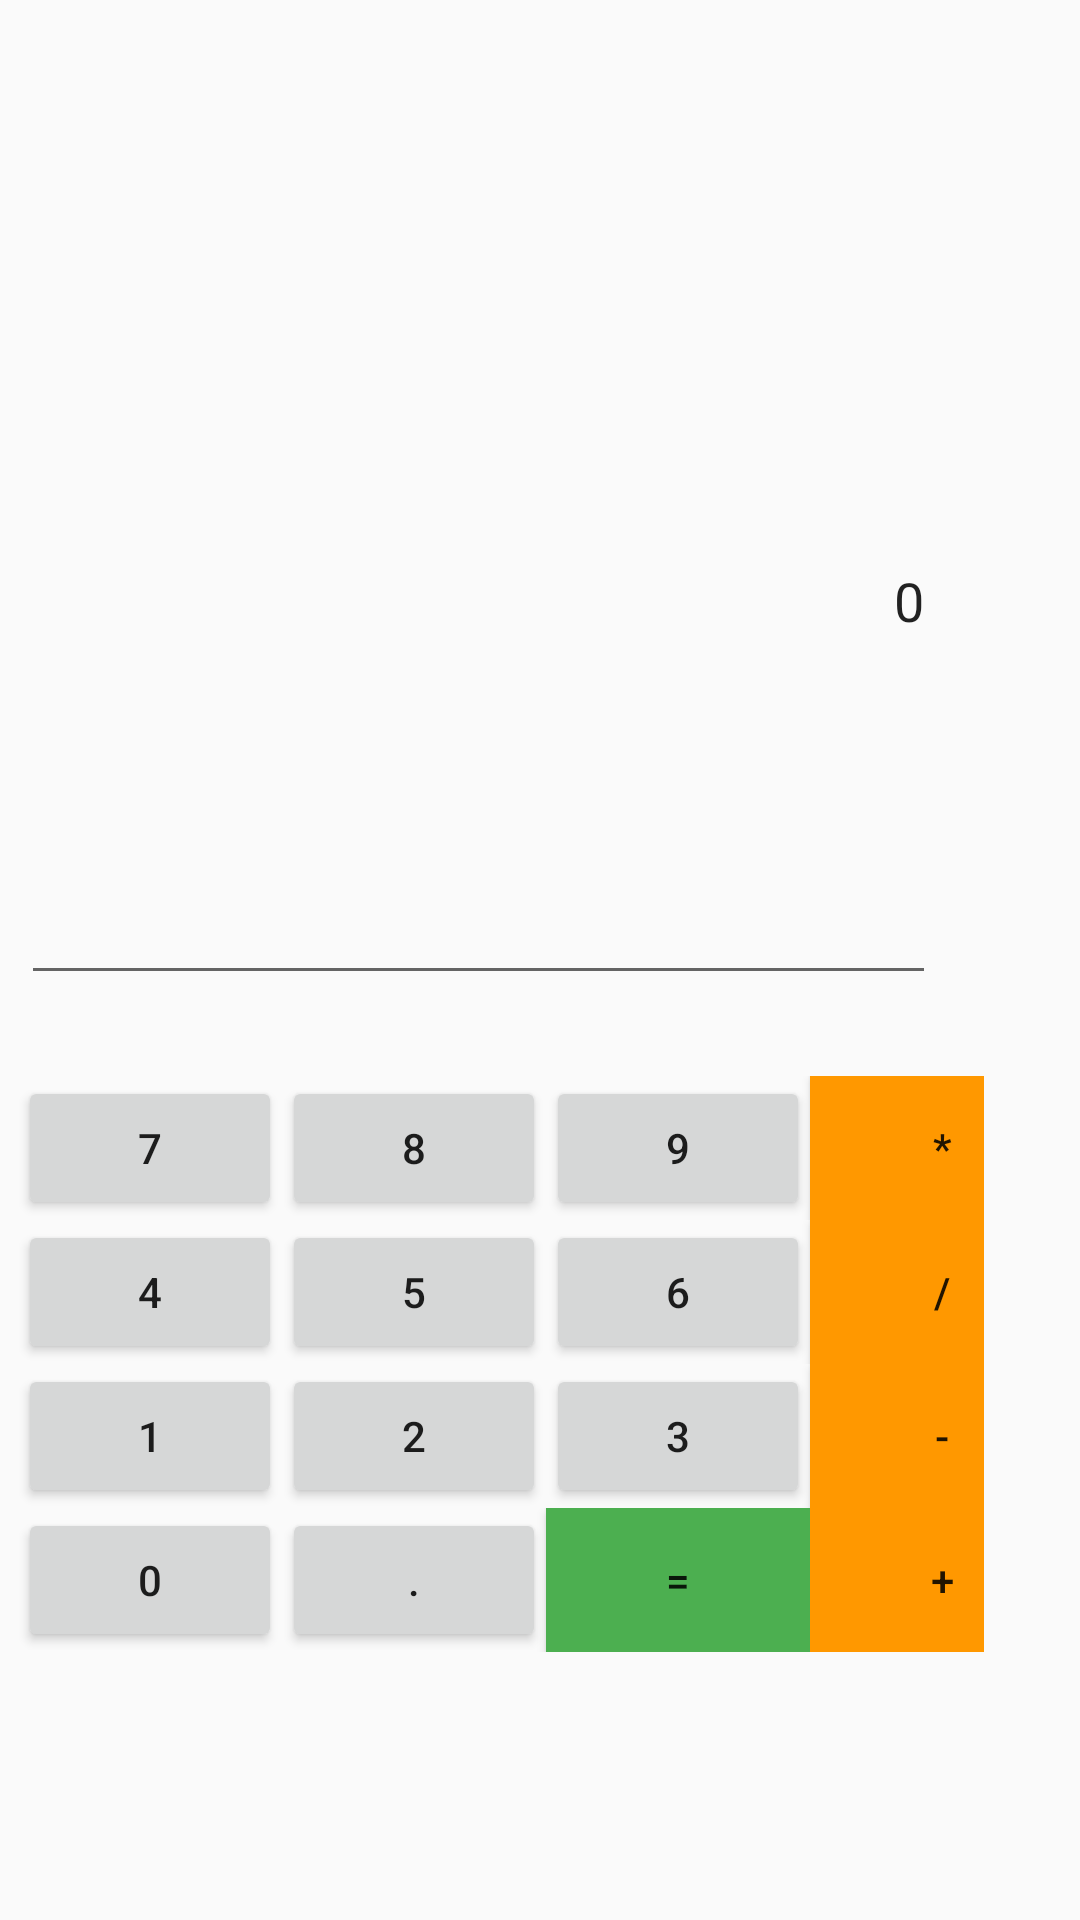

Write the Android layout XML for this screen, with the resource values it uses.
<!-- AndroidManifest.xml: application theme Theme.Comp1011Winter2023Morning -->
<!-- res/layout/activity_calculator.xml -->
<?xml version="1.0" encoding="utf-8"?>
<androidx.constraintlayout.widget.ConstraintLayout
        xmlns:android="http://schemas.android.com/apk/res/android"
        xmlns:tools="http://schemas.android.com/tools"
        xmlns:app="http://schemas.android.com/apk/res-auto"
        android:layout_width="match_parent"
        android:layout_height="match_parent"
        tools:context=".CalculatorActivity">
    <EditText
            android:layout_width="0dp"
            android:layout_height="0dp"
            android:inputType="numberDecimal"
            android:ems="10"
            android:id="@+id/result"
            android:layout_marginTop="66dp"
            android:layout_marginBottom="27dp" app:layout_constraintEnd_toEndOf="@+id/tableLayout"
            app:layout_constraintBottom_toTopOf="@+id/tableLayout" app:layout_constraintTop_toTopOf="parent"
            app:layout_constraintStart_toStartOf="parent"
            android:layout_marginStart="7dp" android:layout_marginEnd="16dp" android:textAlignment="viewEnd"
            android:editable="true" android:text="0"/>
    <TableLayout
            android:layout_width="322dp"
            android:layout_height="0dp"
            android:id="@+id/tableLayout"
            app:layout_constraintStart_toStartOf="parent"
            app:layout_constraintBottom_toBottomOf="parent" android:layout_marginStart="6dp"
            app:layout_constraintTop_toBottomOf="@+id/result" android:layout_marginBottom="16dp">

        <TableRow android:layout_width="match_parent" android:layout_height="match_parent">
            <Button
                    android:text="7"
                    android:layout_width="wrap_content"
                    android:layout_height="wrap_content" android:id="@+id/buttonno7" android:onClick="onButtonClick"/>
            <Button
                    android:text="8"
                    android:layout_width="wrap_content"
                    android:layout_height="wrap_content" android:id="@+id/buttonno8" android:onClick="onButtonClick"/>
            <Button
                    android:text="9"
                    android:layout_width="wrap_content"
                    android:layout_height="wrap_content" android:id="@+id/buttonno9" android:onClick="onButtonClick"/>
            <Button
                    android:text="*"
                    android:layout_width="wrap_content"
                    android:layout_height="wrap_content" android:id="@+id/buttonmul" android:background="#FF9800"
                    android:onClick="onButtonClick"/>
        </TableRow>
        <TableRow android:layout_width="match_parent" android:layout_height="match_parent">
            <Button
                    android:text="4"
                    android:layout_width="wrap_content"
                    android:layout_height="wrap_content" android:id="@+id/buttonno4" android:onClick="onButtonClick"/>
            <Button
                    android:text="5"
                    android:layout_width="wrap_content"
                    android:layout_height="wrap_content" android:id="@+id/buttonno5" android:onClick="onButtonClick"/>
            <Button
                    android:text="6"
                    android:layout_width="wrap_content"
                    android:layout_height="wrap_content" android:id="@+id/buttonno6" android:onClick="onButtonClick"/>
            <Button
                    android:text="/"
                    android:layout_width="wrap_content"
                    android:layout_height="wrap_content" android:id="@+id/buttondiv" android:background="#FF9800"
                    android:onClick="onButtonClick"/>
        </TableRow>
        <TableRow android:layout_width="match_parent" android:layout_height="match_parent">
            <Button
                    android:text="1"
                    android:layout_width="wrap_content"
                    android:layout_height="wrap_content" android:id="@+id/buttonno1" android:onClick="onButtonClick"/>
            <Button
                    android:text="2"
                    android:layout_width="wrap_content"
                    android:layout_height="wrap_content" android:id="@+id/buttonno2" android:onClick="onButtonClick"/>
            <Button
                    android:text="3"
                    android:layout_width="wrap_content"
                    android:layout_height="wrap_content" android:id="@+id/buttonno3" android:onClick="onButtonClick"/>
            <Button
                    android:text="-"
                    android:layout_width="wrap_content"
                    android:layout_height="wrap_content" android:id="@+id/buttonsub" android:background="#FF9800"
                    android:onClick="onButtonClick"/>
        </TableRow>
        <TableRow android:layout_width="match_parent" android:layout_height="match_parent">
            <Button
                    android:text="0"
                    android:layout_width="wrap_content"
                    android:layout_height="wrap_content" android:id="@+id/buttonno0" android:onClick="onButtonClick"/>
            <Button
                    android:text="."
                    android:layout_width="wrap_content"
                    android:layout_height="wrap_content" android:id="@+id/buttondot" android:onClick="onButtonClick"/>
            <Button
                    android:text="="
                    android:layout_width="wrap_content"
                    android:layout_height="wrap_content" android:id="@+id/buttoneq" android:background="#4CAF50"
                    android:onClick="onButtonClick"/>
            <Button
                    android:text="+"
                    android:layout_width="wrap_content"
                    android:layout_height="wrap_content" android:id="@+id/buttonadd" android:background="#FF9800"
                    android:onClick="onButtonClick"/>
        </TableRow>
    </TableLayout>
</androidx.constraintlayout.widget.ConstraintLayout>
<!-- resources referenced by this layout -->
<resources>
  <style name="Theme.Comp1011Winter2023Morning" parent="Theme.AppCompat.Light.DarkActionBar">
          
          <item name="colorPrimary">@color/purple_500</item>
          <item name="colorPrimaryVariant">@color/purple_700</item>
          <item name="colorOnPrimary">@color/white</item>
          
          <item name="colorSecondary">@color/teal_200</item>
          <item name="colorSecondaryVariant">@color/teal_700</item>
          <item name="colorOnSecondary">@color/black</item>
          
          <item name="android:statusBarColor" tools:targetApi="l">?attr/colorPrimaryVariant</item>
          
      </style>
  <!-- not gathered from this repository: default colours our renderer supplied (Android Studio template values) -->
  <color name="purple_500">#FF6200EE</color>
  <color name="purple_700">#FF3700B3</color>
  <color name="teal_200">#FF03DAC5</color>
  <color name="teal_700">#FF018786</color>
  <color name="black">#FF000000</color>
  <color name="white">#FFFFFFFF</color>
</resources>
